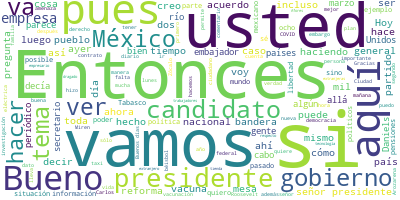

Source data for this figure (header and first rows):
Participante, Texto, Sentimiento, Palabras, Dia, Mes, Anio
PRESIDENTE ANDRES MANUEL LOPEZ OBRADOR, Buenos días., 0.0, 2, 12, 03, 2021
PRESIDENTE ANDRES MANUEL LOPEZ OBRADOR, Bueno, pues terminamos el fin de semana …, 0.0, 83, 12, 03, 2021
PRESIDENTE ANDRES MANUEL LOPEZ OBRADOR, Si les parece, abrimos para preguntas. N…, 0.0, 15, 12, 03, 2021
PREGUNTA, Muy buenos días, presidente. Rocío Jardí…, 0.0, 11, 12, 03, 2021
PREGUNTA, Preguntarle, hace unos días surgió la in…, 0.0, 40, 12, 03, 2021
PREGUNTA, Se habla de ocho estados que fueron afec…, 0.0, 25, 12, 03, 2021
PREGUNTA, ¿Cuál la afectación?, ¿cómo se está aten…, 0.0, 9, 12, 03, 2021
PRESIDENTE ANDRES MANUEL LOPEZ OBRADOR, Bueno, a reserva de que lo informen en l…, 0.0, 40, 12, 03, 2021
PREGUNTA, ¿Lo que ocurrió en Nuevo León no fue así…, 0.0, 9, 12, 03, 2021
PRESIDENTE ANDRES MANUEL LOPEZ OBRADOR, No fue así. Ni en Nuevo León ni en otros…, 0.0, 36, 12, 03, 2021
PRESIDENTE ANDRES MANUEL LOPEZ OBRADOR, Ayer también hubo un caso lamentable en …, 0.0, 72, 12, 03, 2021
PRESIDENTE ANDRES MANUEL LOPEZ OBRADOR, Yo creo que nunca había habido tanto ama…, 0.0, 69, 12, 03, 2021
PRESIDENTE ANDRES MANUEL LOPEZ OBRADOR, No es un asunto general, desde luego, pe…, 0.0, 33, 12, 03, 2021
PRESIDENTE ANDRES MANUEL LOPEZ OBRADOR, Entonces, por afectar al gobierno se mag…, 0.0, 24, 12, 03, 2021
PREGUNTA, Gracias, presidente., 0.0, 2, 12, 03, 2021
PREGUNTA, Hace unos días también nos daba usted, b…, 0.0, 57, 12, 03, 2021
PREGUNTA, Y su opinión, pues todavía sigue este es…, 0.0, 37, 12, 03, 2021
PREGUNTA, Y también pues sigue el tema de Félix Sa…, 0.0, 35, 12, 03, 2021
PREGUNTA, Gracias., 0.0, 1, 12, 03, 2021
PRESIDENTE ANDRES MANUEL LOPEZ OBRADOR, Sí, yo creo que los partidos deben de pe…, 0.0, 20, 12, 03, 2021
PRESIDENTE ANDRES MANUEL LOPEZ OBRADOR, Yo antes, cuando fui dirigente, lo hice,…, 0.0, 43, 12, 03, 2021
PRESIDENTE ANDRES MANUEL LOPEZ OBRADOR, Hoy vimos en la mañana lo del plan de pr…, 0.0, 88, 12, 03, 2021
PRESIDENTE ANDRES MANUEL LOPEZ OBRADOR, A ver, Jesús, dos láminas nada más. Una …, 0.0, 54, 12, 03, 2021
PREGUNTA, Y, por último, también, presidente, buen…, 0.0, 61, 12, 03, 2021
PRESIDENTE ANDRES MANUEL LOPEZ OBRADOR, Es parte de lo mismo, o sea, hay diferen…, 0.0, 9, 12, 03, 2021
PRESIDENTE ANDRES MANUEL LOPEZ OBRADOR, Miren, esto es. Ahora te contesto bien l…, 0.0, 26, 12, 03, 2021
PRESIDENTE ANDRES MANUEL LOPEZ OBRADOR, Y aquí está por estado. Oaxaca, fallecid…, 0.0, 20, 12, 03, 2021
PRESIDENTE ANDRES MANUEL LOPEZ OBRADOR, A ver si ponen también lo que vimos el 1…, 0.0, 32, 12, 03, 2021
PRESIDENTE ANDRES MANUEL LOPEZ OBRADOR, A ver, Guerrero. Miren, este es del 15 a…, 0.0, 17, 12, 03, 2021
PRESIDENTE ANDRES MANUEL LOPEZ OBRADOR, Ahora el del 10 de marzo, para que vean …, 0.0, 28, 12, 03, 2021
PRESIDENTE ANDRES MANUEL LOPEZ OBRADOR, Este es un caso grave de un desaparecido…, 0.0, 12, 12, 03, 2021
PRESIDENTE ANDRES MANUEL LOPEZ OBRADOR, De todos los partidos, todas las denunci…, 0.0, 18, 12, 03, 2021
PRESIDENTE ANDRES MANUEL LOPEZ OBRADOR, Hecho grave, hecho relevante, la informa…, 0.0, 8, 12, 03, 2021
PRESIDENTE ANDRES MANUEL LOPEZ OBRADOR, El caso de Oaxaca de ayer, hubo un enfre…, 0.0, 39, 12, 03, 2021
PRESIDENTE ANDRES MANUEL LOPEZ OBRADOR, Se va a investigar, pero hay que verlo c…, 0.0, 73, 12, 03, 2021
PREGUNTA, ¿Y ya le contestaron de los partidos sob…, 0.0, 13, 12, 03, 2021
PRESIDENTE ANDRES MANUEL LOPEZ OBRADOR, No, no, pero además es voluntario. De ac…, 0.0, 37, 12, 03, 2021
PRESIDENTE ANDRES MANUEL LOPEZ OBRADOR, Por ejemplo, usted mencionó la DEA., 0.0, 6, 12, 03, 2021
PREGUNTA, Con Carlos Lomelí así fue señalado., 0.0, 6, 12, 03, 2021
PRESIDENTE ANDRES MANUEL LOPEZ OBRADOR, Pero hay que probarlo., 0.0, 4, 12, 03, 2021
PREGUNTA, Como superdelegado también fue muy señal…, 0.0, 6, 12, 03, 2021
PRESIDENTE ANDRES MANUEL LOPEZ OBRADOR, Sí, pero no se probó. Entonces, que se p…, 0.0, 22, 12, 03, 2021
PREGUNTA, ¿Hace más falta transparencia en Morena,…, 0.0, 10, 12, 03, 2021
PRESIDENTE ANDRES MANUEL LOPEZ OBRADOR, No me meto yo en eso, no, no, es la part…, 0.0, 37, 12, 03, 2021
PRESIDENTE ANDRES MANUEL LOPEZ OBRADOR, Entonces, también aquí un llamado frater…, 0.0, 52, 12, 03, 2021
PRESIDENTE ANDRES MANUEL LOPEZ OBRADOR, Lo que sí me interesa mucho es que se ga…, 0.0, 55, 12, 03, 2021
PRESIDENTE ANDRES MANUEL LOPEZ OBRADOR, Eso sí, procurar, como ya lo estamos hac…, 0.0, 57, 12, 03, 2021
PRESIDENTE ANDRES MANUEL LOPEZ OBRADOR, Ya no voy a recordar cómo era antes porq…, 0.0, 70, 12, 03, 2021
PRESIDENTE ANDRES MANUEL LOPEZ OBRADOR, Hubo un personaje que dijo: ‘Que se dest…, 0.0, 35, 12, 03, 2021
PREGUNTA, Pero seguimos con candidatos que parece …, 0.0, 11, 12, 03, 2021
PRESIDENTE ANDRES MANUEL LOPEZ OBRADOR, Pero lo tiene que resolver eso el instit…, 0.0, 39, 12, 03, 2021
PREGUNTA, Buenos días, señor presidente; buenos dí…, 0.0, 32, 12, 03, 2021
PREGUNTA, Señor presidente, en atención al comenta…, 0.0, 27, 12, 03, 2021
PREGUNTA, Entiendo que es un tema de seguridad nac…, 0.0, 69, 12, 03, 2021
PREGUNTA, O en un momento dado también, tengo ente…, 0.0, 54, 12, 03, 2021
PREGUNTA, Y a su vez, aprovechando, esta coyuntura…, 0.0, 30, 12, 03, 2021
PREGUNTA, Muchas gracias, presidente. Sería la pri…, 0.0, 6, 12, 03, 2021
PRESIDENTE ANDRES MANUEL LOPEZ OBRADOR, Hay un mecanismo de recepción de las den…, 0.0, 21, 12, 03, 2021
PRESIDENTE ANDRES MANUEL LOPEZ OBRADOR, Hay una investigación, hay una carpeta, …, 0.0, 25, 12, 03, 2021
PRESIDENTE ANDRES MANUEL LOPEZ OBRADOR, Aquí está la mesa de estrategia y autori…, 0.0, 37, 12, 03, 2021
... 189 more rows
